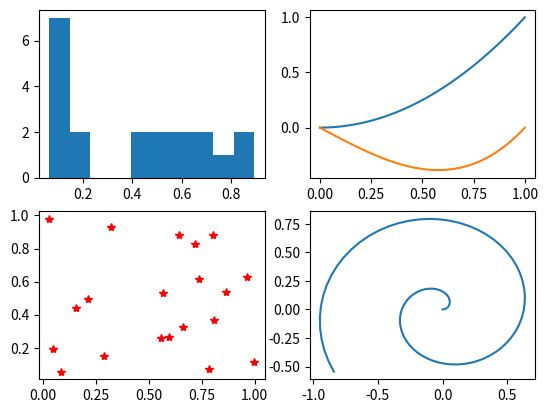

Source code (Python):
# -*- coding: utf-8 -*-
# Python 3.6
# subplots.py
"""
[redacted]

Created: Tue Aug 14 23:38:38 2018
Modified: Tue Aug 14 23:38:38 2018

Description: subplot example
"""
import numpy as np, matplotlib.pyplot as plt
from numpy.random import random

t = np.linspace(0, 1, 100)
plt.figure()
plt.subplot(2, 2, 1); plt.hist(random(20))                      # Upper left
plt.subplot(2, 2, 2); plt.plot(t, t**2, t, t**3 - t)            # Upper right
plt.subplot(2, 2, 3); plt.plot(random(20), random(20), 'r*')    # Lower left
plt.subplot(2, 2, 4); plt.plot(t*np.cos(10*t), t*np.sin(10*t))  # Lower right

# To resize the figure window when figures overlap or do not fit nicely
# plt.tight_layout
# 
# For more info see plt.axes

fig = plt.gcf()     # Get current figure object.
fig.canvas.get_supported_filetypes()
plt.savefig('greatest_figure_ever.pdf')

'''
See 4.3.9 in the python book for vector-graphics applications, etc.

Before saving the fig, use the following to change how fonts are saved for .svg files
import natplotlib
matplotlib.rcParams['svg.fonttype'] = 'none'
Then save the file as an svg
 
For editing pdfs(and maybe other filetypes?)
import matplotlib
matplotlib.rcParams['pdf.fonttype'] = 42

For publishing -- vector is best
For a presentation -- bitmap is best (i.e. .gif, .png, .jpg, or .tif)
'''